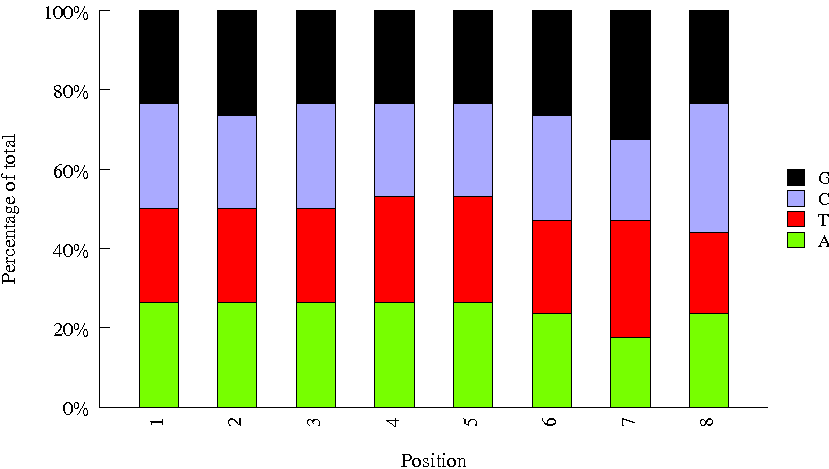

The file beside this chart, header and first rows:
Sequence, name, set
CACACGTA, INDEX84, amar
ATGTTGCG, INDEX10, amar
TCGGTTGG, INDEX09, amar
ACTTAACC, INDEX47, amar
CGGCGATG, INDEX15, amar
TTACACTA, INDEX54, amar
CGCGATTA, INDEX93, amar
GCCTGAAC, INDEX25, amar
GACGGTAG, INDEX63, amar
TCTAACTT, INDEX55, amar
GTGACATG, INDEX82, amar
TGACTAGT, INDEX51, amar
GATCCTTG, INDEX60, amar
CTATTCTT, INDEX79, amar
AACAGGCG, INDEX29, amar
AGTGCATC, INDEX56, amar
AGACACGG, INDEX50, amar
GATGTGCC, INDEX16, amar
CTACATGC, INDEX35, amar
GCAAGGCA, INDEX57, amar
TCGAATCG, INDEX42, amar
TGTTATCA, INDEX62, amar
AATTGCGG, INDEX71, amar
CCGGTGCT, INDEX45, amar
GTCAGGTT, INDEX69, amar
CGCTCCAC, INDEX91, amar
TTAGCCAG, INDEX18, amar
ATGATTGA, INDEX01, amar
GAATCAAT, INDEX37, amar
TGTCCGGA, INDEX48, amar
AACGAGTC, INDEX07, amar
CCACCTCT, INDEX64, amar
AAGAGCAT, INDEX94, amar
GTGCTACA, INDEX05, amar
